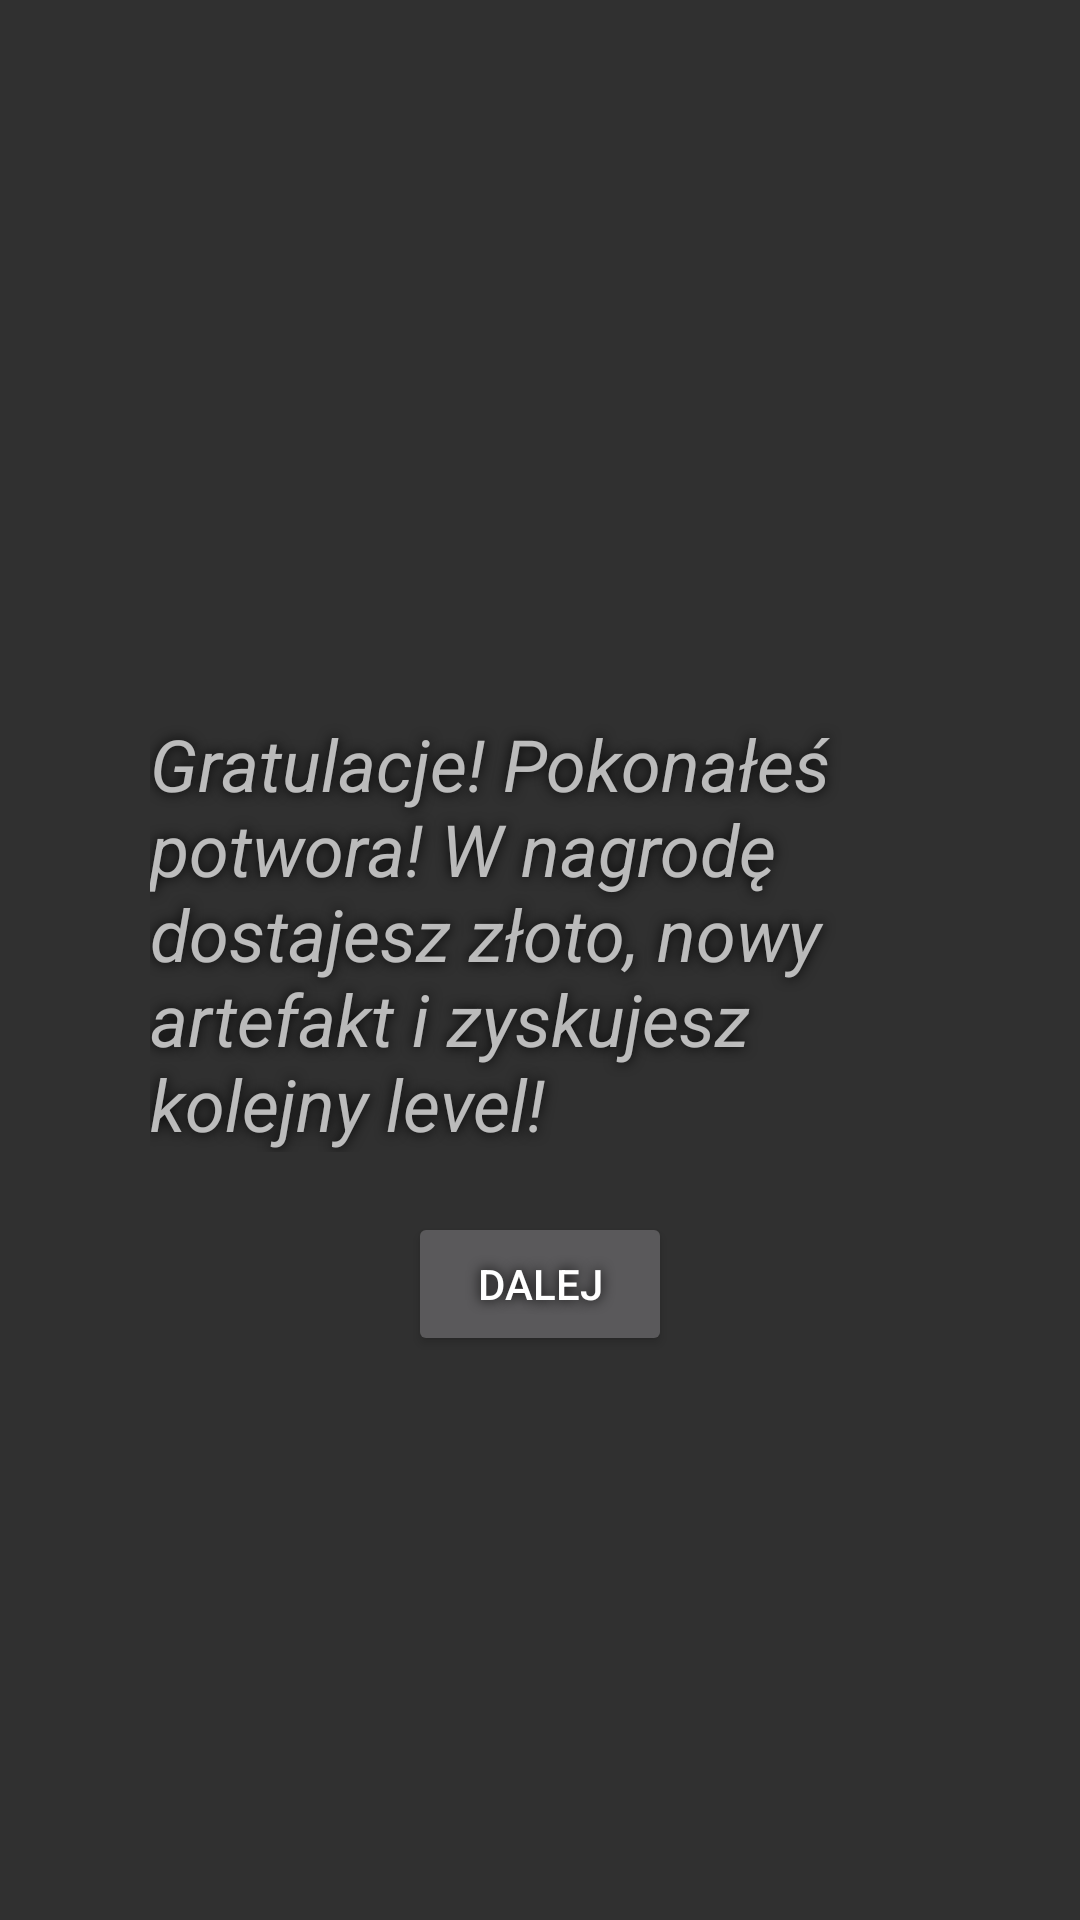

Reconstruct the res/layout file that produces this screen, plus the resources it refers to.
<!-- AndroidManifest.xml: application theme Theme.AppCompat.NoActionBar -->
<!-- res/layout/activity_nagroda.xml -->
<?xml version="1.0" encoding="utf-8"?>
<androidx.constraintlayout.widget.ConstraintLayout xmlns:android="http://schemas.android.com/apk/res/android"
    xmlns:app="http://schemas.android.com/apk/res-auto"
    xmlns:tools="http://schemas.android.com/tools"
    android:layout_width="match_parent"
    android:layout_height="match_parent"
    tools:context=".Nagroda">

    <ImageView
        android:id="@+id/tlo"
        android:layout_width="match_parent"
        android:layout_height="match_parent"
        android:contentDescription="TODO"
        android:scaleType="centerCrop"
        android:src="@drawable/plain" />

    <LinearLayout
        android:layout_width="match_parent"
        android:layout_height="wrap_content"
        android:layout_marginTop="120dp"
        android:layout_marginBottom="100dp"
        android:gravity="center"
        android:orientation="vertical"
        app:layout_constraintBottom_toBottomOf="@+id/tlo"
        app:layout_constraintTop_toTopOf="@+id/tlo">

        <TextView
            android:id="@+id/info"
            android:layout_width="match_parent"
            android:layout_height="wrap_content"
            android:layout_marginLeft="50dp"
            android:layout_marginTop="30dp"
            android:layout_marginRight="50dp"
            android:layout_marginBottom="20dp"
            android:shadowColor="#000000"
            android:shadowRadius="10"
            android:text="Gratulacje! Pokonałeś potwora! W nagrodę dostajesz złoto, nowy artefakt i zyskujesz kolejny level!"
            android:textSize="24sp"
            android:textStyle="italic" />

        <Button
            android:id="@+id/button"
            android:layout_width="wrap_content"
            android:layout_height="wrap_content"
            android:onClick="dalej"
            android:shadowColor="#000000"
            android:shadowRadius="10"
            android:text="Dalej" />
    </LinearLayout>

</androidx.constraintlayout.widget.ConstraintLayout>
<!-- resources referenced by this layout -->
<resources>

</resources>
